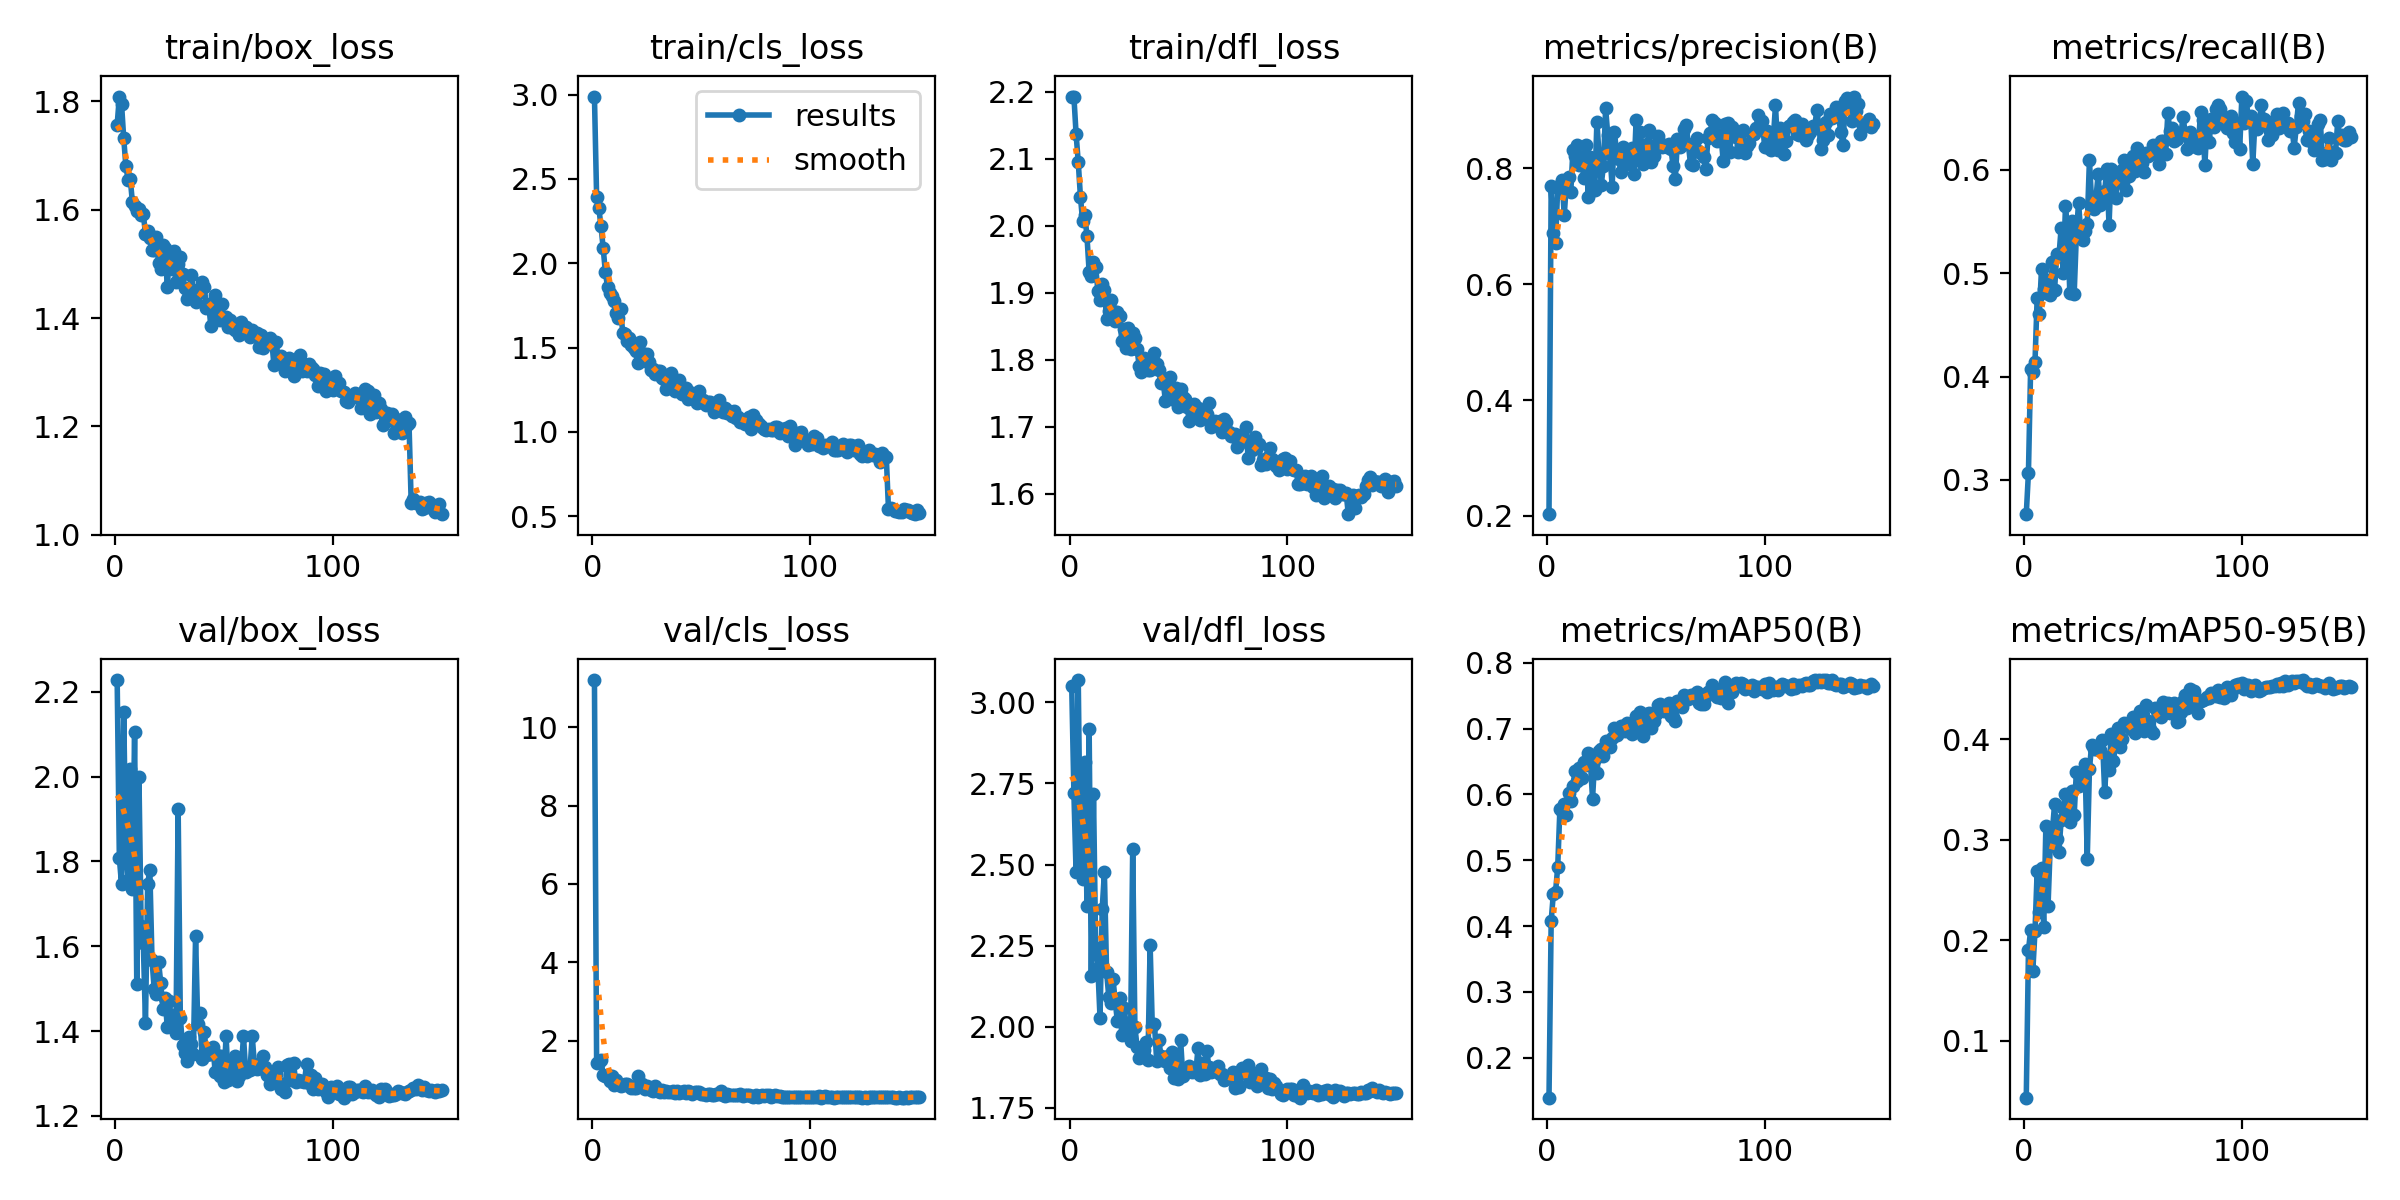

Values plotted in this chart, from the file beside it:
epoch, time, train/box_loss, train/cls_loss, train/dfl_loss, metrics/precision(B), metrics/recall(B), metrics/mAP50(B), metrics/mAP50-95(B), val/box_loss, val/cls_loss, val/dfl_loss, lr/pg0, lr/pg1, lr/pg2
1, 72.74, 1.757, 2.989, 2.192, 0.2031, 0.2669, 0.1394, 0.04334, 2.228, 11.2, 3.05, 0.0005544, 0.0005544, 0.0005544
2, 137.1, 1.809, 2.395, 2.193, 0.7694, 0.3072, 0.4079, 0.1898, 1.808, 1.423, 2.721, 0.00111, 0.00111, 0.00111
3, 201.8, 1.796, 2.329, 2.137, 0.6887, 0.4075, 0.4494, 0.2099, 1.746, 1.449, 2.476, 0.001665, 0.001665, 0.001665
4, 266.7, 1.732, 2.22, 2.095, 0.672, 0.4042, 0.4518, 0.1695, 2.151, 1.499, 3.069, 0.001665, 0.001665, 0.001665
5, 331.6, 1.681, 2.091, 2.043, 0.7666, 0.4137, 0.4898, 0.2087, 1.825, 1.13, 2.498, 0.001664, 0.001664, 0.001664
6, 396.6, 1.656, 1.95, 2.007, 0.7709, 0.476, 0.5774, 0.2688, 1.756, 1.103, 2.456, 0.001662, 0.001662, 0.001662
7, 462.7, 1.657, 1.861, 2.016, 0.7803, 0.4604, 0.5752, 0.2285, 2.017, 1.13, 2.816, 0.00166, 0.00166, 0.00166
8, 528.5, 1.614, 1.824, 1.984, 0.7188, 0.5045, 0.5855, 0.2715, 1.734, 0.9598, 2.373, 0.001658, 0.001658, 0.001658
9, 594.2, 1.607, 1.807, 1.931, 0.7758, 0.4848, 0.5685, 0.2136, 2.106, 1.105, 2.919, 0.001655, 0.001655, 0.001655
10, 661, 1.598, 1.776, 1.924, 0.785, 0.4813, 0.6023, 0.3133, 1.511, 0.8697, 2.155, 0.001652, 0.001652, 0.001652
11, 727.6, 1.602, 1.706, 1.946, 0.7594, 0.4933, 0.5901, 0.2344, 2, 0.9933, 2.719, 0.001649, 0.001649, 0.001649
12, 794.2, 1.591, 1.678, 1.939, 0.8324, 0.4784, 0.6135, 0.2935, 1.648, 0.8967, 2.243, 0.001645, 0.001645, 0.001645
13, 860.7, 1.593, 1.731, 1.903, 0.8206, 0.5107, 0.636, 0.3089, 1.608, 0.8441, 2.182, 0.001641, 0.001641, 0.001641
14, 927.6, 1.555, 1.586, 1.889, 0.8407, 0.4839, 0.6203, 0.3354, 1.419, 0.8615, 2.027, 0.001637, 0.001637, 0.001637
15, 993.8, 1.56, 1.578, 1.912, 0.8066, 0.5189, 0.6397, 0.3009, 1.748, 0.8791, 2.363, 0.001632, 0.001632, 0.001632
16, 1060, 1.549, 1.54, 1.905, 0.8198, 0.5163, 0.6258, 0.2882, 1.779, 0.8994, 2.476, 0.001627, 0.001627, 0.001627
17, 1127, 1.525, 1.559, 1.861, 0.7832, 0.5435, 0.6494, 0.3195, 1.568, 0.8443, 2.17, 0.001621, 0.001621, 0.001621
18, 1196, 1.525, 1.514, 1.873, 0.8409, 0.5006, 0.6443, 0.332, 1.499, 0.7998, 2.093, 0.001615, 0.001615, 0.001615
19, 1263, 1.549, 1.496, 1.89, 0.7506, 0.5651, 0.6633, 0.3458, 1.487, 0.7764, 2.073, 0.001609, 0.001609, 0.001609
20, 1329, 1.502, 1.477, 1.873, 0.8203, 0.5419, 0.6491, 0.3217, 1.563, 0.7822, 2.145, 0.001603, 0.001603, 0.001603
21, 1396, 1.491, 1.408, 1.858, 0.7624, 0.4809, 0.5937, 0.3177, 1.514, 1.085, 2.075, 0.001596, 0.001596, 0.001596
22, 1463, 1.534, 1.531, 1.871, 0.7622, 0.5503, 0.6535, 0.3481, 1.451, 0.8592, 2.016, 0.001588, 0.001588, 0.001588
23, 1530, 1.529, 1.465, 1.866, 0.8809, 0.4803, 0.6331, 0.3246, 1.478, 0.8832, 2.088, 0.001581, 0.001581, 0.001581
24, 1597, 1.458, 1.418, 1.828, 0.8213, 0.537, 0.6664, 0.3678, 1.409, 0.7635, 1.973, 0.001573, 0.001573, 0.001573
25, 1664, 1.515, 1.46, 1.846, 0.7719, 0.5683, 0.6693, 0.3538, 1.472, 0.8336, 2.059, 0.001565, 0.001565, 0.001565
26, 1731, 1.49, 1.417, 1.818, 0.8048, 0.5398, 0.6579, 0.3566, 1.411, 0.7804, 2.007, 0.001556, 0.001556, 0.001556
27, 1797, 1.523, 1.367, 1.848, 0.9037, 0.5324, 0.6811, 0.3643, 1.438, 0.7298, 2.01, 0.001548, 0.001548, 0.001548
28, 1864, 1.466, 1.375, 1.816, 0.8576, 0.5406, 0.6778, 0.3751, 1.395, 0.7063, 1.955, 0.001539, 0.001539, 0.001539
29, 1932, 1.499, 1.346, 1.839, 0.824, 0.5476, 0.6715, 0.2811, 1.924, 0.8353, 2.548, 0.001529, 0.001529, 0.001529
30, 1998, 1.512, 1.362, 1.832, 0.7684, 0.6093, 0.6863, 0.3699, 1.43, 0.7238, 2, 0.001519, 0.001519, 0.001519
31, 2065, 1.482, 1.359, 1.816, 0.8637, 0.5696, 0.7009, 0.3942, 1.367, 0.676, 1.938, 0.001509, 0.001509, 0.001509
32, 2132, 1.455, 1.318, 1.79, 0.8295, 0.5625, 0.691, 0.3899, 1.347, 0.7333, 1.903, 0.001499, 0.001499, 0.001499
33, 2199, 1.435, 1.312, 1.782, 0.8164, 0.5726, 0.6942, 0.3906, 1.328, 0.6907, 1.91, 0.001489, 0.001489, 0.001489
34, 2265, 1.445, 1.252, 1.802, 0.793, 0.5958, 0.7048, 0.3918, 1.386, 0.6999, 1.927, 0.001478, 0.001478, 0.001478
35, 2333, 1.479, 1.292, 1.789, 0.8363, 0.566, 0.7041, 0.3896, 1.37, 0.6854, 1.951, 0.001466, 0.001466, 0.001466
36, 2400, 1.452, 1.349, 1.784, 0.8286, 0.5737, 0.6961, 0.3989, 1.346, 0.6918, 1.898, 0.001455, 0.001455, 0.001455
37, 2466, 1.43, 1.264, 1.784, 0.8171, 0.5798, 0.7091, 0.3478, 1.624, 0.7082, 2.252, 0.001443, 0.001443, 0.001443
38, 2533, 1.446, 1.24, 1.798, 0.8069, 0.6004, 0.7038, 0.3828, 1.417, 0.6712, 2.001, 0.001431, 0.001431, 0.001431
39, 2600, 1.448, 1.264, 1.809, 0.8359, 0.5464, 0.6921, 0.3695, 1.443, 0.711, 2.008, 0.001419, 0.001419, 0.001419
40, 2667, 1.467, 1.305, 1.794, 0.79, 0.6008, 0.7108, 0.4052, 1.335, 0.6645, 1.896, 0.001407, 0.001407, 0.001407
41, 2734, 1.458, 1.223, 1.784, 0.8832, 0.5839, 0.719, 0.3779, 1.399, 0.6769, 1.959, 0.001394, 0.001394, 0.001394
42, 2801, 1.419, 1.241, 1.765, 0.8237, 0.5732, 0.699, 0.3947, 1.344, 0.7033, 1.908, 0.001381, 0.001381, 0.001381
43, 2868, 1.426, 1.257, 1.768, 0.8624, 0.5936, 0.7249, 0.4112, 1.346, 0.6688, 1.897, 0.001368, 0.001368, 0.001368
44, 2935, 1.386, 1.197, 1.739, 0.8083, 0.5885, 0.6885, 0.3927, 1.347, 0.7006, 1.893, 0.001354, 0.001354, 0.001354
45, 3002, 1.421, 1.205, 1.772, 0.8287, 0.5994, 0.717, 0.4002, 1.362, 0.6887, 1.91, 0.001341, 0.001341, 0.001341
46, 3069, 1.443, 1.23, 1.775, 0.8425, 0.6093, 0.7229, 0.4157, 1.304, 0.6379, 1.873, 0.001327, 0.001327, 0.001327
47, 3136, 1.412, 1.221, 1.742, 0.8663, 0.5804, 0.7239, 0.414, 1.343, 0.6897, 1.921, 0.001313, 0.001313, 0.001313
48, 3203, 1.396, 1.172, 1.746, 0.8112, 0.5941, 0.701, 0.4128, 1.294, 0.677, 1.842, 0.001298, 0.001298, 0.001298
49, 3275, 1.426, 1.244, 1.759, 0.8222, 0.6059, 0.7119, 0.4101, 1.341, 0.6781, 1.906, 0.001284, 0.001284, 0.001284
50, 3353, 1.398, 1.179, 1.729, 0.8384, 0.6139, 0.7217, 0.4221, 1.28, 0.6257, 1.837, 0.001269, 0.001269, 0.001269
51, 3426, 1.402, 1.189, 1.756, 0.8562, 0.5993, 0.7363, 0.406, 1.389, 0.6387, 1.959, 0.001254, 0.001254, 0.001254
52, 3501, 1.383, 1.159, 1.745, 0.8391, 0.6216, 0.7376, 0.4191, 1.285, 0.617, 1.847, 0.001239, 0.001239, 0.001239
53, 3577, 1.397, 1.174, 1.741, 0.8374, 0.6041, 0.7311, 0.4286, 1.305, 0.6465, 1.859, 0.001224, 0.001224, 0.001224
54, 3653, 1.382, 1.175, 1.73, 0.8397, 0.6068, 0.7272, 0.4165, 1.318, 0.6412, 1.86, 0.001209, 0.001209, 0.001209
55, 3728, 1.377, 1.153, 1.708, 0.8367, 0.5979, 0.7262, 0.4083, 1.34, 0.6225, 1.88, 0.001193, 0.001193, 0.001193
56, 3802, 1.378, 1.12, 1.728, 0.8425, 0.6161, 0.7386, 0.4341, 1.282, 0.6043, 1.86, 0.001177, 0.001177, 0.001177
57, 3875, 1.369, 1.128, 1.735, 0.8343, 0.6131, 0.7193, 0.4181, 1.294, 0.644, 1.863, 0.001162, 0.001162, 0.001162
58, 3952, 1.393, 1.19, 1.722, 0.8036, 0.6157, 0.718, 0.4106, 1.31, 0.6393, 1.861, 0.001146, 0.001146, 0.001146
59, 4032, 1.375, 1.135, 1.728, 0.7819, 0.6241, 0.7113, 0.4064, 1.388, 0.7183, 1.934, 0.001129, 0.001129, 0.001129
60, 4108, 1.383, 1.119, 1.71, 0.8509, 0.6182, 0.7425, 0.4311, 1.304, 0.6133, 1.85, 0.001113, 0.001113, 0.001113
... 90 more rows
